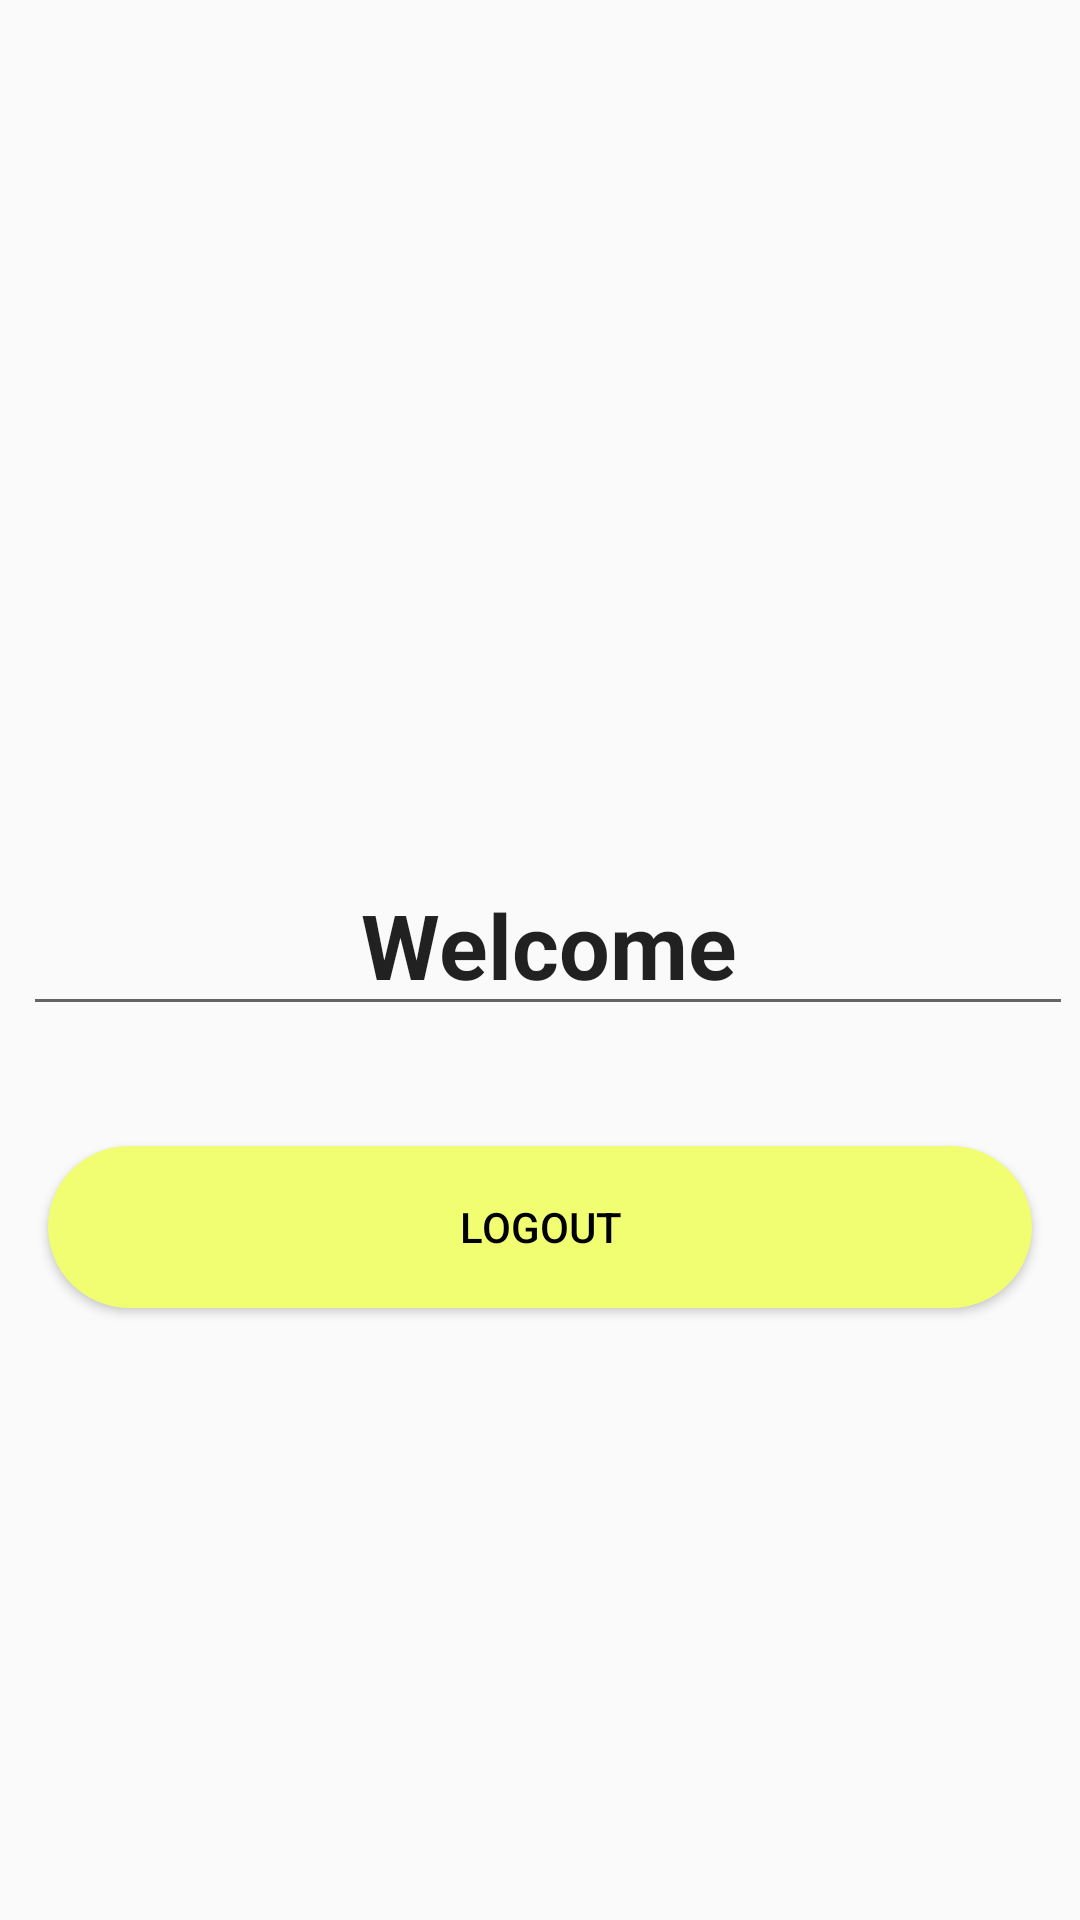

Layout XML and referenced resources for this Android screen:
<!-- AndroidManifest.xml: application theme AppTheme -->
<!-- res/layout/activity_home.xml -->
<?xml version="1.0" encoding="utf-8"?>
<android.support.constraint.ConstraintLayout xmlns:android="http://schemas.android.com/apk/res/android"
    xmlns:app="http://schemas.android.com/apk/res-auto"
    xmlns:tools="http://schemas.android.com/tools"
    android:layout_width="match_parent"
    android:layout_height="match_parent"
    tools:context=".Home">

    <Button
        android:id="@+id/sign_out"
        android:layout_width="fill_parent"
        android:layout_height="54dp"
        android:layout_marginStart="16dp"
        android:layout_marginEnd="16dp"
        android:layout_marginBottom="204dp"
        android:background="@drawable/circle"
        android:text="@string/logout"
        android:onClick="buLogout"
        android:textColor="@android:color/black"
        app:layout_constraintBottom_toBottomOf="parent"
        app:layout_constraintEnd_toEndOf="parent"
        app:layout_constraintHorizontal_bias="0.0"
        app:layout_constraintStart_toStartOf="parent" />

    <EditText
        android:id="@+id/editText"
        android:layout_width="wrap_content"
        android:layout_height="wrap_content"
        android:layout_marginStart="71dp"
        android:layout_marginTop="167dp"
        android:layout_marginEnd="98dp"
        android:layout_marginBottom="298dp"
        android:ems="10"
        android:inputType="textPersonName"
        android:text="Welcome"
        android:textAlignment="center"
        android:textSize="30sp"
        android:textStyle="bold"
        app:layout_constraintBottom_toBottomOf="parent"
        app:layout_constraintEnd_toEndOf="parent"
        app:layout_constraintHorizontal_bias="0.4"
        app:layout_constraintStart_toStartOf="parent"
        app:layout_constraintTop_toTopOf="parent"
        app:layout_constraintVertical_bias="1.0" />
</android.support.constraint.ConstraintLayout>
<!-- resources referenced by this layout -->
<resources>
  <!-- drawable circle (drawable) -->
  <?xml version="1.0" encoding="utf-8"?>
  <selector xmlns:android="http://schemas.android.com/apk/res/android">
  <item>
      <shape android:shape="rectangle">
          <solid android:color="#f2fe71"/>
              <corners android:radius="30dp"/>
  
      </shape>
  </item>
  </selector>
  <string name="logout">Logout</string>
  <style name="AppTheme" parent="Theme.AppCompat.Light.DarkActionBar">
          
          <item name="colorPrimary">@color/colorPrimary</item>
          <item name="colorPrimaryDark">@color/colorPrimaryDark</item>
          <item name="colorAccent">@color/colorAccent</item>
  
      </style>
  <color name="colorPrimary">#00bcd4</color>
  <color name="colorPrimaryDark">#0097a7</color>
  <color name="colorAccent">#f2fe71</color>
</resources>
